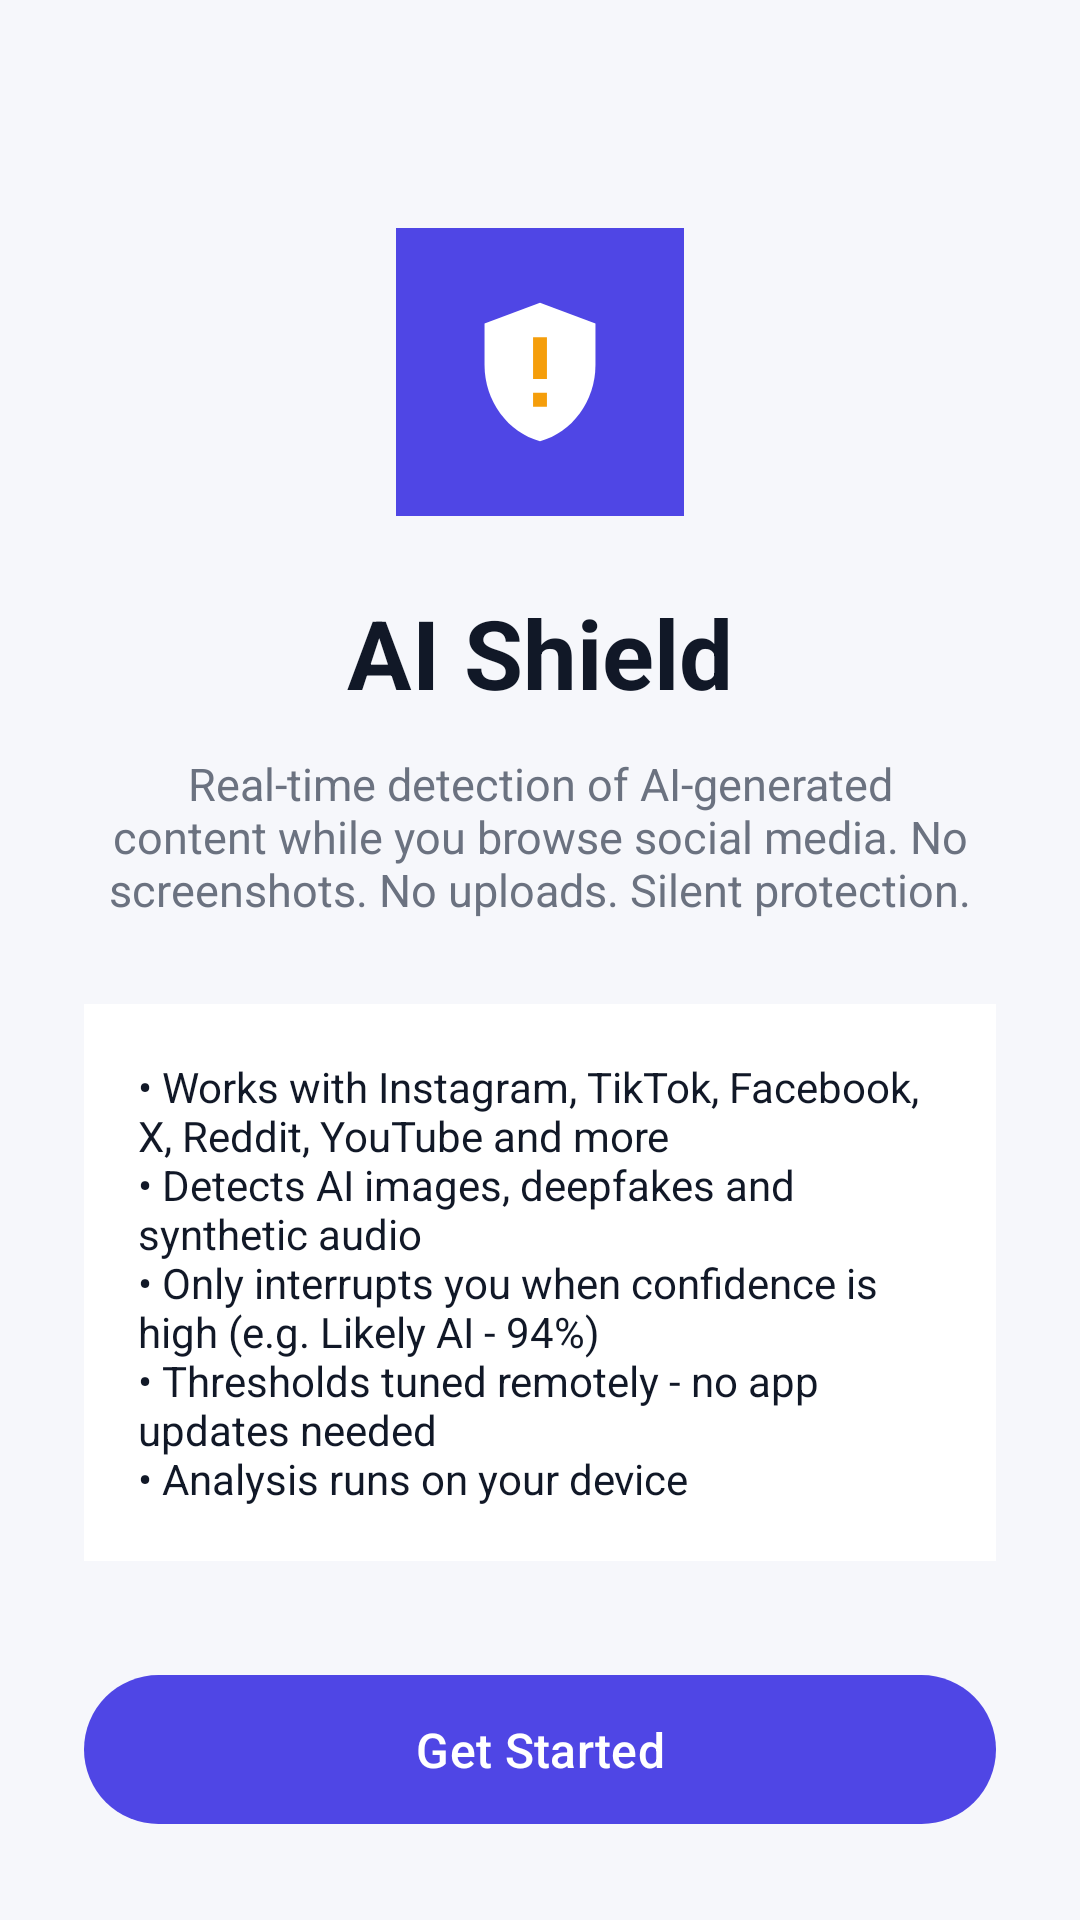

Android layout source for this screen:
<!-- AndroidManifest.xml: application theme Theme.AIShield -->
<!-- res/layout/activity_onboarding.xml -->
<?xml version="1.0" encoding="utf-8"?>
<ScrollView xmlns:android="http://schemas.android.com/apk/res/android"
    android:layout_width="match_parent"
    android:layout_height="match_parent"
    android:background="@color/bg"
    android:fillViewport="true">

    <LinearLayout
        android:layout_width="match_parent"
        android:layout_height="wrap_content"
        android:gravity="center_horizontal"
        android:orientation="vertical"
        android:padding="28dp">

        <ImageView
            android:layout_width="96dp"
            android:layout_height="96dp"
            android:layout_marginTop="48dp"
            android:contentDescription="@string/app_name"
            android:src="@drawable/ic_launcher_foreground"
            android:background="@color/purple_primary" />

        <TextView
            android:id="@+id/tvTitle"
            android:layout_width="wrap_content"
            android:layout_height="wrap_content"
            android:layout_marginTop="24dp"
            android:text="@string/onboarding_title"
            android:textColor="@color/text_primary"
            android:textSize="32sp"
            android:textStyle="bold" />

        <TextView
            android:id="@+id/tvSubtitle"
            android:layout_width="match_parent"
            android:layout_height="wrap_content"
            android:layout_marginTop="12dp"
            android:gravity="center"
            android:text="@string/onboarding_subtitle"
            android:textColor="@color/text_secondary"
            android:textSize="15sp" />

        <TextView
            android:id="@+id/tvBullets"
            android:layout_width="match_parent"
            android:layout_height="wrap_content"
            android:layout_marginTop="28dp"
            android:background="@color/card"
            android:padding="18dp"
            android:text="@string/onboarding_bullets"
            android:textColor="@color/text_primary"
            android:textSize="14sp" />

        <View
            android:layout_width="1dp"
            android:layout_height="0dp"
            android:layout_weight="1" />

        <com.google.android.material.button.MaterialButton
            android:id="@+id/btnGetStarted"
            android:layout_width="match_parent"
            android:layout_height="wrap_content"
            android:layout_marginTop="32dp"
            android:padding="14dp"
            android:text="@string/onboarding_button"
            android:textSize="16sp" />
    </LinearLayout>
</ScrollView>
<!-- resources referenced by this layout -->
<resources>
  <color name="bg">#F6F7FB</color>
  <color name="card">#FFFFFF</color>
  <color name="purple_primary">#4F46E5</color>
  <color name="text_primary">#111827</color>
  <color name="text_secondary">#6B7280</color>
  <!-- drawable ic_launcher_foreground (drawable) -->
  <?xml version="1.0" encoding="utf-8"?>
  <vector xmlns:android="http://schemas.android.com/apk/res/android"
      android:width="108dp"
      android:height="108dp"
      android:viewportWidth="108"
      android:viewportHeight="108">
      <group
          android:scaleX="2.6"
          android:scaleY="2.6"
          android:translateX="22.8"
          android:translateY="22.8">
          <path
              android:fillColor="#FFFFFFFF"
              android:pathData="M12,2L4,5v6c0,5.25 3.4,9.74 8,11 4.6,-1.26 8,-5.75 8,-11V5L12,2z" />
          <path
              android:fillColor="#FFF59E0B"
              android:pathData="M11,7h2v6h-2zM11,15h2v2h-2z" />
      </group>
  </vector>
  <string name="app_name">AI Shield</string>
  <string name="onboarding_bullets">•  Works with Instagram, TikTok, Facebook, X, Reddit, YouTube and more\n•  Detects AI images, deepfakes and synthetic audio\n•  Only interrupts you when confidence is high (e.g. "Likely AI - 94%")\n•  Thresholds tuned remotely - no app updates needed\n•  Analysis runs on your device</string>
  <string name="onboarding_button">Get Started</string>
  <string name="onboarding_subtitle">Real-time detection of AI-generated content while you browse social media. No screenshots. No uploads. Silent protection.</string>
  <string name="onboarding_title">AI Shield</string>
  <style name="Theme.AIShield" parent="Theme.Material3.DayNight.NoActionBar">
          <item name="colorPrimary">@color/purple_primary</item>
          <item name="colorOnPrimary">@color/card</item>
          <item name="colorPrimaryContainer">@color/purple_dark</item>
          <item name="colorOnPrimaryContainer">@color/card</item>
          <item name="colorSecondary">@color/amber</item>
          <item name="android:colorBackground">@color/bg</item>
          <item name="colorSurface">@color/card</item>
          <item name="android:statusBarColor">@color/bg</item>
          <item name="android:windowLightStatusBar">true</item>
          <item name="android:textColorPrimary">@color/text_primary</item>
          <item name="android:textColorSecondary">@color/text_secondary</item>
      </style>
  <color name="purple_dark">#3730A3</color>
  <color name="amber">#F59E0B</color>
</resources>
